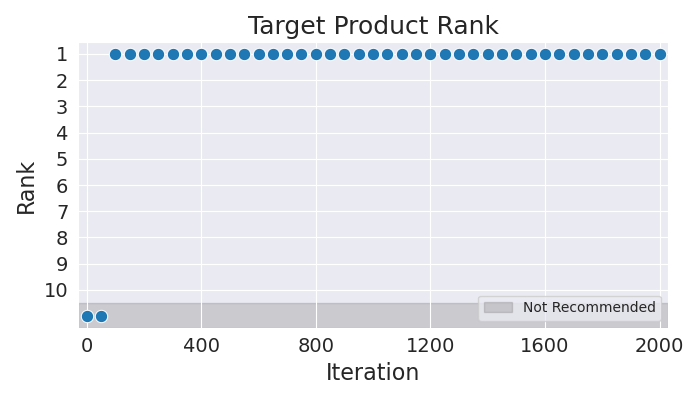

Source data for this figure (header and first rows):
Iteration, Rank
0, 11
50, 11
100, 1
150, 1
200, 1
250, 1
300, 1
350, 1
400, 1
450, 1
500, 1
550, 1
600, 1
650, 1
700, 1
750, 1
800, 1
850, 1
900, 1
950, 1
1000, 1
1050, 1
1100, 1
1150, 1
1200, 1
1250, 1
1300, 1
1350, 1
1400, 1
1450, 1
1500, 1
1550, 1
1600, 1
1650, 1
1700, 1
1750, 1
1800, 1
1850, 1
1900, 1
1950, 1
2000, 1
